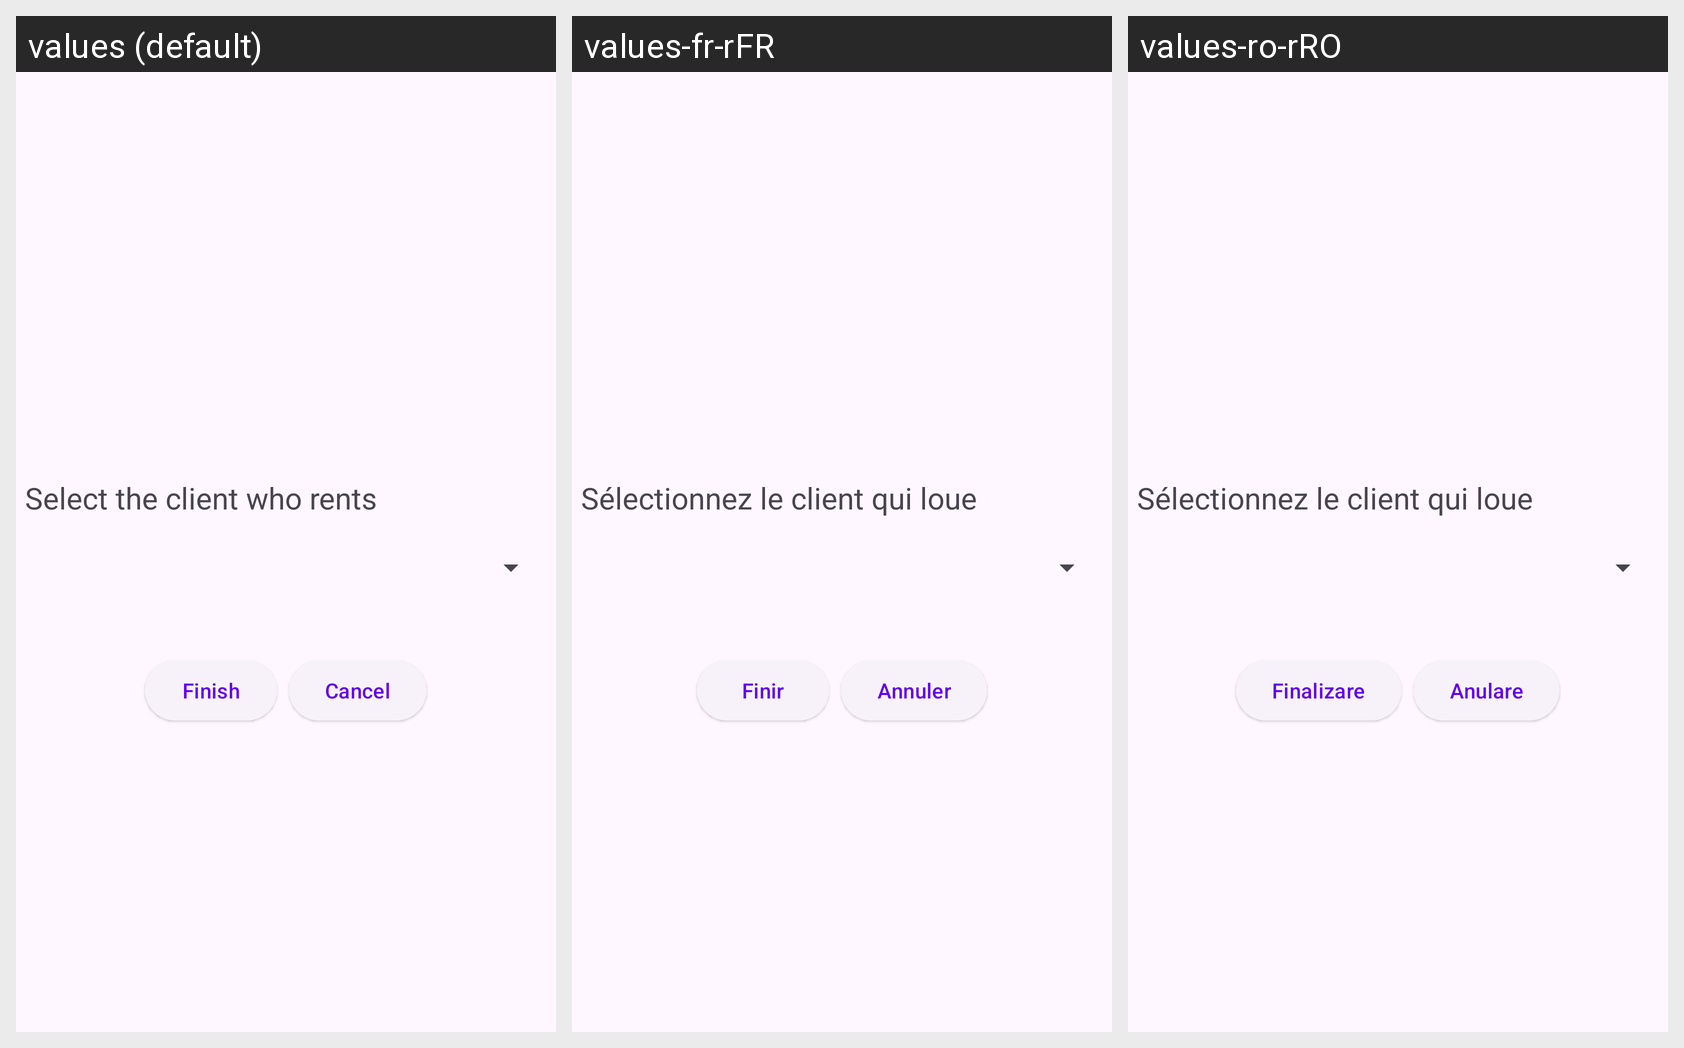

Translations of the strings shown on this Android screen, per locale in the grid:
Android screen res/layout/activity_add_rent.xml rendered under 3 locales, left to right: values (default), values-fr-rFR, values-ro-rRO. Device: Nexus 5 (rendered at 1080×1920; each locale shown at half size, 540×960, under a caption strip naming it); theme Theme.Frontend.
Strings drawn on this screen, with the default value and each locale's value (text and hints the layout hard-codes, and strings that could not be matched under every locale, appear in the picture but are not listed):

select_rent_client
  values: Select the client who rents
  values-fr-rFR: Sélectionnez le client qui loue
  values-ro-rRO: Sélectionnez le client qui loue

button_finish
  values: Finish
  values-fr-rFR: Finir
  values-ro-rRO: Finalizare

button_cancel
  values: Cancel
  values-fr-rFR: Annuler
  values-ro-rRO: Anulare
